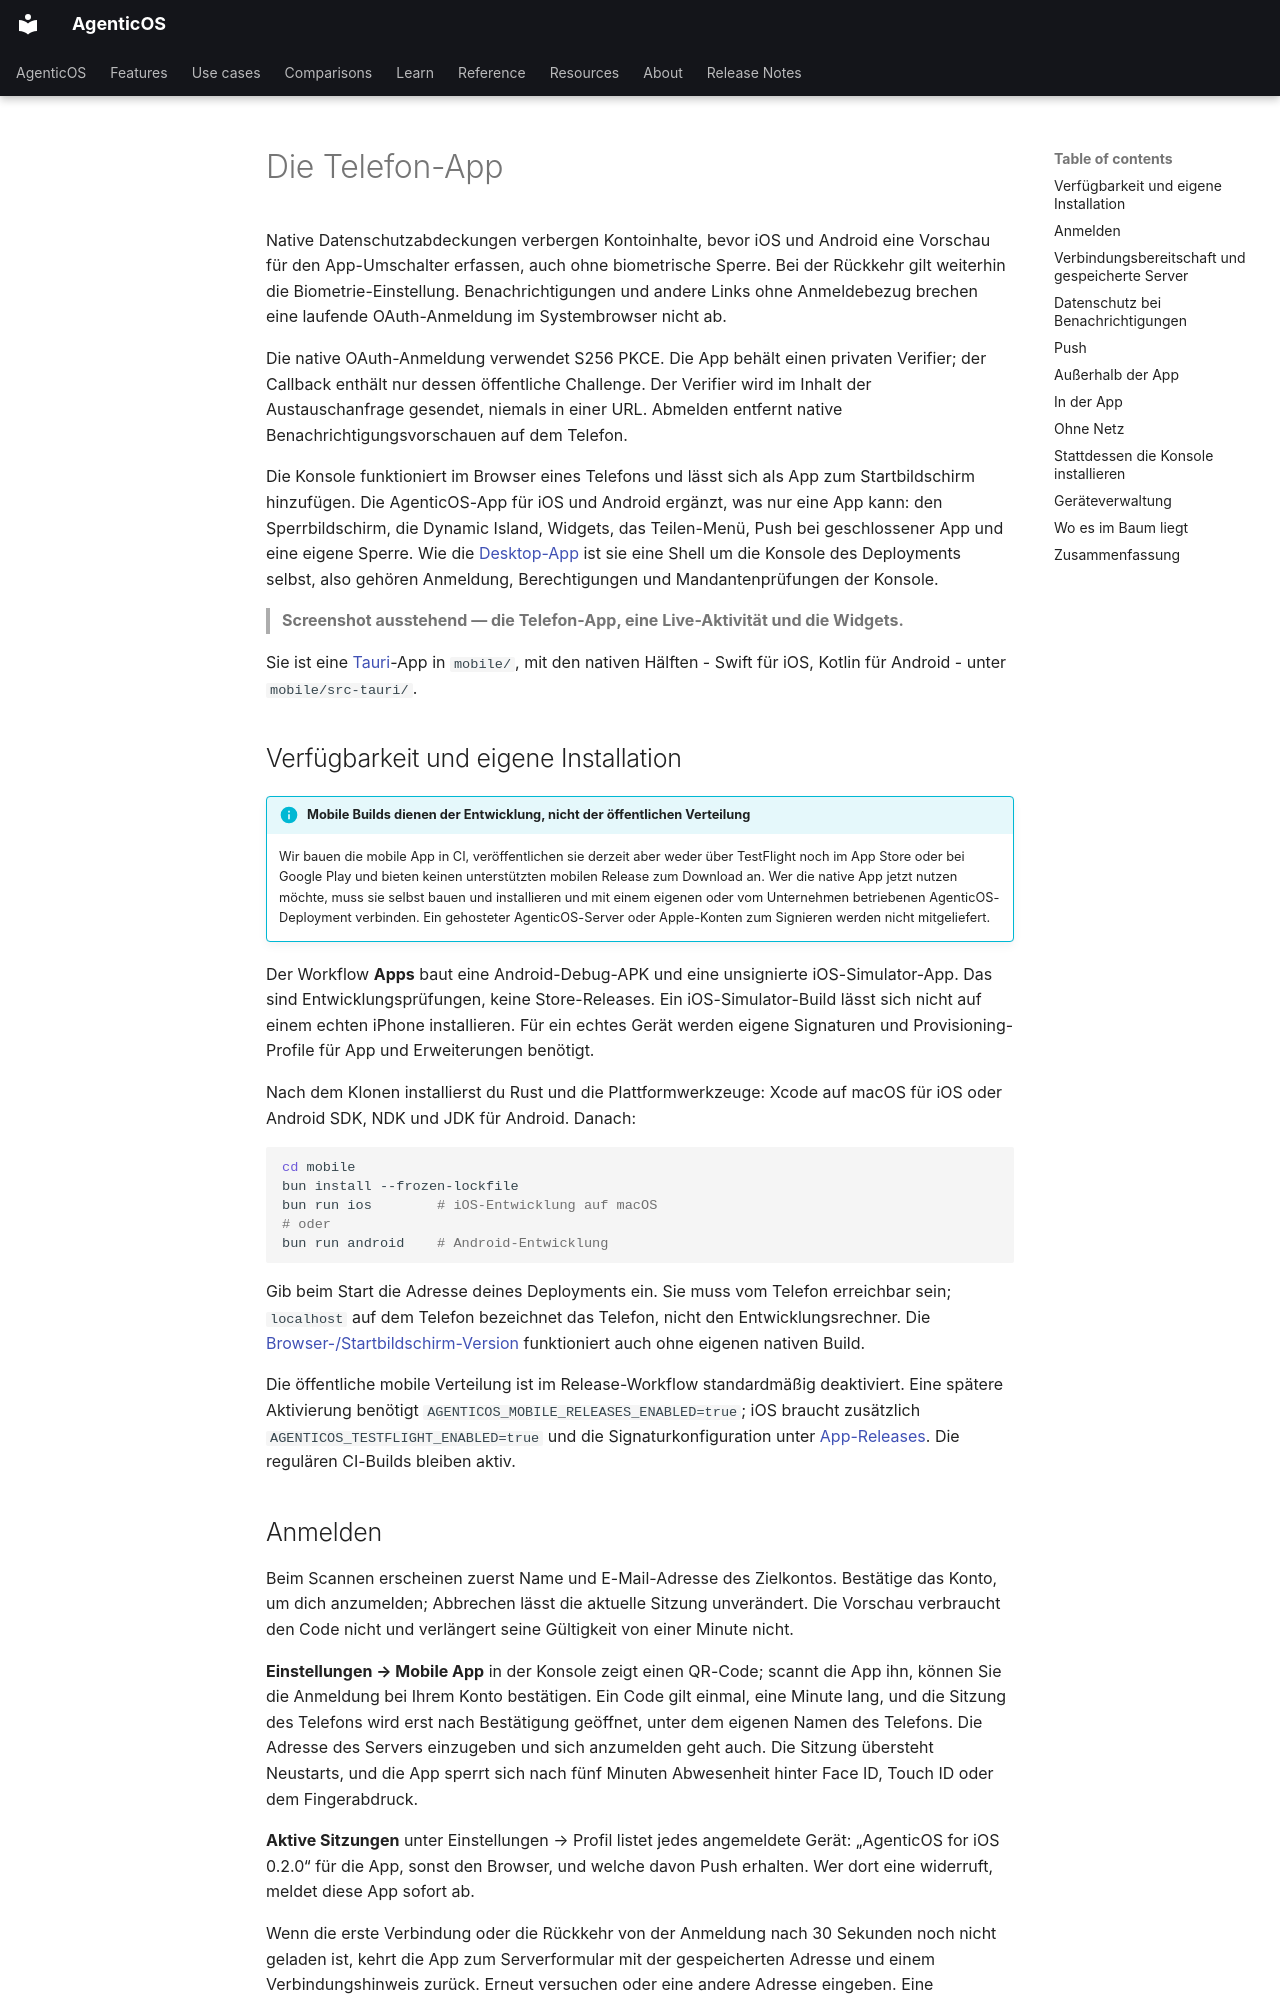

repository: vstorm-co/agenticos · page: mobile.de/index.html · generator: mkdocs

---
source_sha: "e84c0975e059"
---

# Die Telefon-App { #the-phone-app }

Native Datenschutzabdeckungen verbergen Kontoinhalte, bevor iOS und Android eine Vorschau für den App-Umschalter erfassen, auch ohne biometrische Sperre. Bei der Rückkehr gilt weiterhin die Biometrie-Einstellung. Benachrichtigungen und andere Links ohne Anmeldebezug brechen eine laufende OAuth-Anmeldung im Systembrowser nicht ab.

Die native OAuth-Anmeldung verwendet S256 PKCE. Die App behält einen privaten Verifier; der Callback enthält nur dessen öffentliche Challenge. Der Verifier wird im Inhalt der Austauschanfrage gesendet, niemals in einer URL. Abmelden entfernt native Benachrichtigungsvorschauen auf dem Telefon.

Die Konsole funktioniert im Browser eines Telefons und lässt sich als App zum
Startbildschirm hinzufügen. Die AgenticOS-App für iOS und Android ergänzt, was nur
eine App kann: den Sperrbildschirm, die Dynamic Island, Widgets, das Teilen-Menü,
Push bei geschlossener App und eine eigene Sperre. Wie die
[Desktop-App](desktop.md) ist sie eine Shell um die Konsole des Deployments selbst,
also gehören Anmeldung, Berechtigungen und Mandantenprüfungen der Konsole.

> **Screenshot ausstehend — die Telefon-App, eine Live-Aktivität und die Widgets.**

Sie ist eine [Tauri](https://tauri.app)-App in `mobile/`, mit den nativen Hälften -
Swift für iOS, Kotlin für Android - unter `mobile/src-tauri/`.

## Verfügbarkeit und eigene Installation { #availability-and-self-installation }

!!! info "Mobile Builds dienen der Entwicklung, nicht der öffentlichen Verteilung"

    Wir bauen die mobile App in CI, veröffentlichen sie derzeit aber weder über
    TestFlight noch im App Store oder bei Google Play und bieten keinen unterstützten
    mobilen Release zum Download an. Wer die native App jetzt nutzen möchte, muss
    sie selbst bauen und installieren und mit einem eigenen oder vom Unternehmen
    betriebenen AgenticOS-Deployment verbinden. Ein gehosteter AgenticOS-Server
    oder Apple-Konten zum Signieren werden nicht mitgeliefert.

Der Workflow **Apps** baut eine Android-Debug-APK und eine unsignierte iOS-Simulator-App.
Das sind Entwicklungsprüfungen, keine Store-Releases. Ein iOS-Simulator-Build lässt
sich nicht auf einem echten iPhone installieren. Für ein echtes Gerät werden eigene
Signaturen und Provisioning-Profile für App und Erweiterungen benötigt.

Nach dem Klonen installierst du Rust und die Plattformwerkzeuge: Xcode auf macOS
für iOS oder Android SDK, NDK und JDK für Android. Danach:

```bash
cd mobile
bun install --frozen-lockfile
bun run ios        # iOS-Entwicklung auf macOS
# oder
bun run android    # Android-Entwicklung
```

Gib beim Start die Adresse deines Deployments ein. Sie muss vom Telefon erreichbar
sein; `localhost` auf dem Telefon bezeichnet das Telefon, nicht den Entwicklungsrechner.
Die [Browser-/Startbildschirm-Version](#installing-the-console-instead) funktioniert
auch ohne eigenen nativen Build.

Die öffentliche mobile Verteilung ist im Release-Workflow standardmäßig deaktiviert.
Eine spätere Aktivierung benötigt `AGENTICOS_MOBILE_RELEASES_ENABLED=true`; iOS braucht
zusätzlich `AGENTICOS_TESTFLIGHT_ENABLED=true` und die Signaturkonfiguration unter
[App-Releases](desktop.md#installers-and-updates). Die regulären CI-Builds bleiben aktiv.
